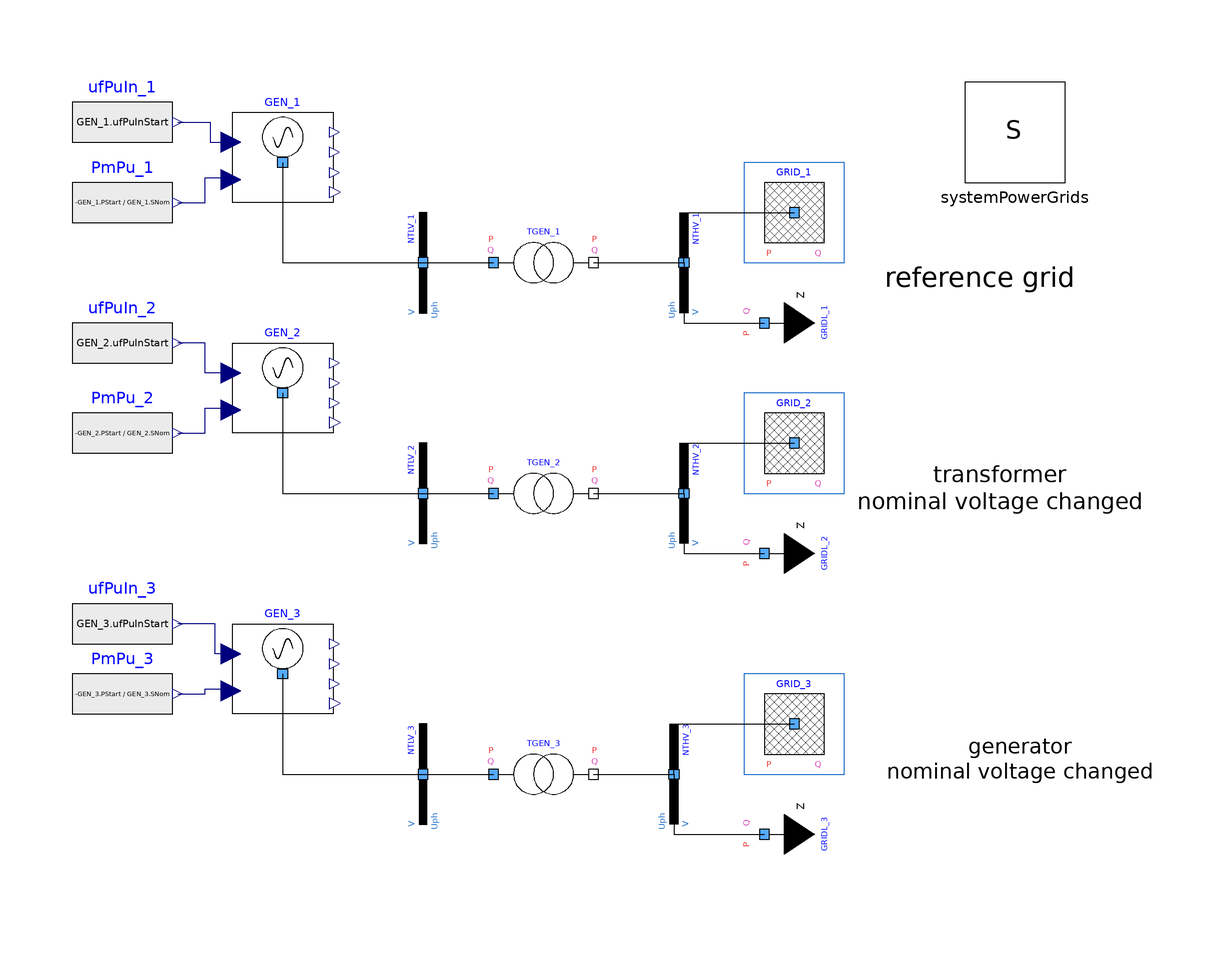

The Modelica model whose source follows is shown above as a component diagram (icons at their Placement, wires along their Line points).

model StaticGridDifferentNominals "Systems operating in steady-state with different nominal values"
  extends Modelica.Icons.Example;
  inner PowerGridsMC.Electrical.System systemPowerGrids annotation (
    Placement(visible = true, transformation(origin = {70, 70}, extent = {{-10, -10}, {10, 10}}, rotation = 0)));

// First System
  PowerGridsMC.Electrical.Machines.SynchronousMachine4Windings GEN_1(H = 4, PStart = -4.75e+08, QStart = -1.56e+08,SNom = 5e+08, Tpd0 = 5.143, Tppd0 = 0.042, Tppq0 = 0.083, Tpq0 = 2.16, UNom = 21000, UPhaseStart = 0.161156, UStart = 21e3 * 0.9917, portVariablesPhases = true, raPu = 0, xdPu = 2, xlPu = 0.15, xpdPu = 0.35, xppdPu = 0.25, xppqPu = 0.3, xpqPu = 0.5, xqPu = 1.8)  annotation (
    Placement(transformation(origin = {-76, 64}, extent = {{-10, 10}, {10, -10}}, rotation = -0)));
  PowerGridsMC.Electrical.Buses.Bus NTLV_1(SNom = 5e+08, UNom = 21000, portVariablesPhases = true, portVariablesPu = true)  annotation (
    Placement(visible = true, transformation(origin = {-48, 44}, extent = {{-10, -10}, {10, 10}}, rotation = 90)));
  PowerGridsMC.Electrical.Buses.Bus NTHV_1(SNom = 5e+08, UNom = 380000, portVariablesPhases = true, portVariablesPu = true)  annotation (
    Placement(visible = true, transformation(origin = {4, 44}, extent = {{-10, 10}, {10, -10}}, rotation = 90)));
  PowerGridsMC.Electrical.Branches.TransformerFixedRatio TGEN_1( R = 0.15e-2 * 419 ^ 2 / 500, SNom = 5e+08, UNomA = 21000, UNomB = 419000, X = 16e-2 * 419 ^ 2 / 500, portVariablesPhases = true, portVariablesPu = true, rFixed = 419 / 21)  annotation (
    Placement(visible = true, transformation(origin = {-24, 44}, extent = {{-10, -10}, {10, 10}}, rotation = 0)));
  PowerGridsMC.Electrical.Buses.EquivalentGrid GRID_1(R_X = 1 / 10, SNom = 5e+08, SSC = 2.5e+09, UNom = 380000, URef = 1.05 * 380e3, c = 1.1, portVariablesPhases = true, portVariablesPu = true)  annotation (
    Placement(visible = true, transformation(origin = {26, 54}, extent = {{-10, -10}, {10, 10}}, rotation = 0)));
  PowerGridsMC.Electrical.Loads.LoadZeta GRIDL_1(
    PRefConst=4.75e+08,
    QRefConst=7.6e+07,
    SNom=5e+08,
    UNom=380000,
    UPhaseStart=0,
    URef=1.05*380e3,
    portVariablesPhases=true,
    portVariablesPu=true) annotation (Placement(visible=true, transformation(
        origin={20,32},
        extent={{-10,-10},{10,10}},
        rotation=90)));
  Modelica.Blocks.Sources.RealExpression PmPu_1(y = -GEN_1.PStart / GEN_1.SNom)  annotation (
    Placement(transformation(origin = {-108, 56}, extent = {{-10, -10}, {10, 10}})));
  Modelica.Blocks.Sources.RealExpression ufPuIn_1(y = GEN_1.ufPuInStart)  annotation (
    Placement(transformation(origin = {-108, 72}, extent = {{-10, -10}, {10, 10}})));
  // Second System - Transformer nominal voltage changed
  PowerGridsMC.Electrical.Machines.SynchronousMachine4Windings GEN_2(H = 4, PStart = -4.75e+08, QStart = -1.56e+08,SNom = 5e+08, Tpd0 = 5.143, Tppd0 = 0.042, Tppq0 = 0.083, Tpq0 = 2.16, UNom = 21000, UPhaseStart = 0.161156, UStart = 21e3 * 0.9917, portVariablesPhases = true, raPu = 0, xdPu = 2, xlPu = 0.15, xpdPu = 0.35, xppdPu = 0.25, xppqPu = 0.3, xpqPu = 0.5, xqPu = 1.8)  annotation (
    Placement(transformation(origin = {-76, 18}, extent = {{-10, 10}, {10, -10}}, rotation = -0)));
  PowerGridsMC.Electrical.Buses.Bus NTLV_2(SNom = 5e+08, UNom = 21000, portVariablesPhases = true, portVariablesPu = true)  annotation (
    Placement(visible = true, transformation(origin = {-48, -2}, extent = {{-10, -10}, {10, 10}}, rotation = 90)));
  PowerGridsMC.Electrical.Buses.Bus NTHV_2(SNom = 5e+08, UNom = 380000, portVariablesPhases = true, portVariablesPu = true)  annotation (
    Placement(visible = true, transformation(origin = {4, -2}, extent = {{-10, 10}, {10, -10}}, rotation = 90)));
  PowerGridsMC.Electrical.Branches.TransformerFixedRatio TGEN_2( R = 0.15e-2 * 419 ^ 2 / 500, SNom = 5e+08, UNomA = 21000, UNomB = 100000, X = 16e-2 * 419 ^ 2 / 500, portVariablesPhases = true, portVariablesPu = true, rFixed = 419 / 21)  annotation (
    Placement(visible = true, transformation(origin = {-24, -2}, extent = {{-10, -10}, {10, 10}}, rotation = 0)));
  PowerGridsMC.Electrical.Buses.EquivalentGrid GRID_2(R_X = 1 / 10, SNom = 5e+08, SSC = 2.5e+09, UNom = 380000, URef = 1.05 * 380e3, c = 1.1, portVariablesPhases = true, portVariablesPu = true)  annotation (
    Placement(visible = true, transformation(origin = {26, 8}, extent = {{-10, -10}, {10, 10}}, rotation = 0)));
  PowerGridsMC.Electrical.Loads.LoadZeta GRIDL_2(
    PRefConst=4.75e+08,
    QRefConst=7.6e+07,
    SNom=5e+08,
    UNom=380000,
    UPhaseStart=0,
    URef=1.05*380e3,
    portVariablesPhases=true,
    portVariablesPu=true) annotation (Placement(visible=true, transformation(
        origin={20,-14},
        extent={{-10,-10},{10,10}},
        rotation=90)));
  Modelica.Blocks.Sources.RealExpression PmPu_2(y = -GEN_2.PStart / GEN_2.SNom)  annotation (
    Placement(transformation(origin = {-108, 10}, extent = {{-10, -10}, {10, 10}})));
  Modelica.Blocks.Sources.RealExpression ufPuIn_2(y = GEN_2.ufPuInStart)  annotation (
    Placement(transformation(origin = {-108, 28}, extent = {{-10, -10}, {10, 10}})));

// Third System - Generator Nominal Voltage changed
  PowerGridsMC.Electrical.Machines.SynchronousMachine4Windings GEN_3(H = 4, PStart = -4.75e+08, QStart = -1.56e+08,SNom = 5e+08, Tpd0 = 5.143, Tppd0 = 0.042, Tppq0 = 0.083, Tpq0 = 2.16, UNom = 10000, UPhaseStart = 0.161156, UStart = 21e3 * 0.9917, portVariablesPhases = true, raPu = 0, xdPu = 2, xlPu = 0.15, xpdPu = 0.35, xppdPu = 0.25, xppqPu = 0.3, xpqPu = 0.5, xqPu = 1.8)  annotation (
    Placement(transformation(origin = {-76, -38}, extent = {{-10, 10}, {10, -10}}, rotation = -0)));
  PowerGridsMC.Electrical.Buses.Bus NTLV_3(SNom = 5e+08, UNom = 21000, portVariablesPhases = true, portVariablesPu = true)  annotation (
    Placement(visible = true, transformation(origin = {-48, -58}, extent = {{-10, -10}, {10, 10}}, rotation = 90)));
  PowerGridsMC.Electrical.Buses.Bus NTHV_3(SNom = 5e+08, UNom = 380000, portVariablesPhases = true, portVariablesPu = true)  annotation (
    Placement(visible = true, transformation(origin = {2, -58}, extent = {{-10, 10}, {10, -10}}, rotation = 90)));
  PowerGridsMC.Electrical.Branches.TransformerFixedRatio TGEN_3( R = 0.15e-2 * 419 ^ 2 / 500, SNom = 5e+08, UNomA = 21000, UNomB = 419000, X = 16e-2 * 419 ^ 2 / 500, portVariablesPhases = true, portVariablesPu = true, rFixed = 419 / 21)  annotation (
    Placement(visible = true, transformation(origin = {-24, -58}, extent = {{-10, -10}, {10, 10}}, rotation = 0)));
  PowerGridsMC.Electrical.Buses.EquivalentGrid GRID_3(R_X = 1 / 10, SNom = 5e+08, SSC = 2.5e+09, UNom = 380000, URef = 1.05 * 380e3, c = 1.1, portVariablesPhases = true, portVariablesPu = true)  annotation (
    Placement(visible = true, transformation(origin = {26, -48}, extent = {{-10, -10}, {10, 10}}, rotation = 0)));
  PowerGridsMC.Electrical.Loads.LoadZeta GRIDL_3(
    PRefConst=4.75e+08,
    QRefConst=7.6e+07,
    SNom=5e+08,
    UNom=380000,
    UPhaseStart=0,
    URef=1.05*380e3,
    portVariablesPhases=true,
    portVariablesPu=true) annotation (Placement(visible=true, transformation(
        origin={20,-70},
        extent={{-10,-10},{10,10}},
        rotation=90)));
  Modelica.Blocks.Sources.RealExpression PmPu_3(y = -GEN_3.PStart / GEN_3.SNom)  annotation (
    Placement(transformation(origin = {-108, -42}, extent = {{-10, -10}, {10, 10}})));
  Modelica.Blocks.Sources.RealExpression ufPuIn_3(y = GEN_3.ufPuInStart)  annotation (
    Placement(transformation(origin = {-108, -28}, extent = {{-10, -10}, {10, 10}})));
equation
  connect(PmPu_1.y, GEN_1.pmPuIn)
    annotation (Line(points={{-97,56},{-91.5, 56}, {-91.5, 61}, {-86, 61}}, color={0,0,127}));
  connect(ufPuIn_1.y, GEN_1.ufPuIn) annotation (
    Line(points = {{-97, 72}, {-90.5, 72}, {-90.5, 68}, {-86, 68}}, color = {0, 0, 127}));
  connect(PmPu_2.y, GEN_2.pmPuIn)
    annotation (Line(points={{-97,10},{-91.5, 10}, {-91.5, 15}, {-86, 15}}, color={0,0,127}));
  connect(PmPu_3.y, GEN_3.pmPuIn)
    annotation (Line(points={{-97,-42},{-91.5,-42}, {-91.5, -41}, {-86, -41}}, color={0,0,127}));
  connect(GEN_1.terminal, NTLV_1.terminal) annotation (
    Line(points = {{-76, 64}, {-76, 44}, {-48, 44}}));
  connect(NTLV_1.terminal, TGEN_1.terminalA) annotation (
    Line(points = {{-48, 44}, {-34, 44}}));
  connect(TGEN_1.terminalB, NTHV_1.terminal) annotation (
    Line(points = {{-14, 44}, {4, 44}}));
  connect(NTHV_1.terminal, GRID_1.terminal) annotation (
    Line(points = {{4, 44}, {4, 54}, {26, 54}}));
  connect(NTHV_1.terminal, GRIDL_1.terminal) annotation (
    Line(points = {{4, 44}, {4, 32}, {20, 32}}));
  connect(GEN_2.terminal, NTLV_2.terminal) annotation (
    Line(points = {{-76, 18}, {-76, -2}, {-48, -2}}));
  connect(NTLV_2.terminal, TGEN_2.terminalA) annotation (
    Line(points = {{-48, -2}, {-34, -2}}));
  connect(TGEN_2.terminalB, NTHV_2.terminal) annotation (
    Line(points = {{-14, -2}, {4, -2}}));
  connect(NTHV_2.terminal, GRID_2.terminal) annotation (
    Line(points = {{4, -2}, {4, 8}, {26, 8}}));
  connect(NTHV_2.terminal, GRIDL_2.terminal) annotation (
    Line(points = {{4, -2}, {4, -14}, {20, -14}}));
  connect(GEN_3.terminal, NTLV_3.terminal) annotation (
    Line(points = {{-76, -38}, {-76, -58}, {-48, -58}}));
  connect(NTLV_3.terminal, TGEN_3.terminalA) annotation (
    Line(points = {{-48, -58}, {-34, -58}}));
  connect(TGEN_3.terminalB, NTHV_3.terminal) annotation (
    Line(points = {{-14, -58}, {2, -58}}));
  connect(NTHV_3.terminal, GRID_3.terminal) annotation (
    Line(points = {{2, -58}, {2, -48}, {26, -48}}));
  connect(NTHV_3.terminal, GRIDL_3.terminal) annotation (
    Line(points = {{2, -58}, {2, -70}, {20, -70}}));
  connect(GEN_2.ufPuIn, ufPuIn_2.y) annotation (
    Line(points = {{-86, 22}, {-91.5, 22}, {-91.5, 28}, {-97, 28}}, color = {0, 0, 127}));
  connect(GEN_3.ufPuIn, ufPuIn_3.y) annotation (
    Line(points = {{-86, -34}, {-89.5, -34}, {-89.5, -28}, {-97, -28}}, color = {0, 0, 127}));

annotation (
    experiment(StartTime = 0, StopTime = 2, Tolerance = 1e-6, Interval = 0.004),
    __OpenModelica_commandLineOptions = "--daeMode --tearingMethod=minimalTearing",
    __OpenModelica_simulationFlags(nls="kinsol", lv="LOG_INIT_HOMOTOPY"),
    Diagram(coordinateSystem(extent={{-120,-80},{100,80}},      grid={2,2}),        graphics={  Text(origin = {65, 42}, extent = {{-21, 4}, {17, -6}}, textString = "reference grid"), Text(origin = {75, 6}, extent = {{-37, 4}, {21, -18}}, textString = "transformer\nnominal voltage changed"), Text(origin = {81, -50}, extent = {{-37, 4}, {17, -14}}, textString = "generator\nnominal voltage changed")}),
    Icon(coordinateSystem(extent={{-100,-100},{100,100}}, grid={2,2})),
    Documentation(info="<html>
<p><i><span style=\"font-family: Arial; font-size: 12pt;\">Library PowerGridsMC was forked from https://github.com/PowerGrids/PowerGrids on 22 November 2024.</span></i></p>
<p><i><span style=\"font-size: 12pt;\">The following info is derived from the original version on that source, modified whenever changes introduced in this fork require this.</span></i></p>
<p>************************** </p>
</html>"));
end StaticGridDifferentNominals;